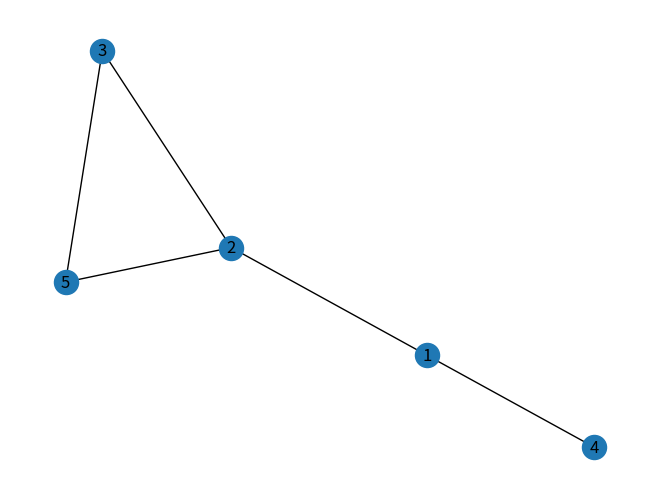

This figure's Python source:
# Code created 22/04/21

# Oscar Bond
# Network setup

import matplotlib.pyplot as plt
import networkx as nx
import pandas as pd
import random
import numpy as np
from numpy.random import randint

#global variable - to be called from Nathan Code when bug is fixed

N = 10 #number of people across the network
room_size_x = 10
room_size_y = 10
number_infected = 1

# setup the edgelist
#edgelist=[(1,2),(1,3),(1,4),(1,5),(2,3),(3,4),(4,5),(2,5)]

edgelist=[(1,2),(1,4),(2,5),(3,5),(2,3)]

#edgelist=[(1,2),(1,3),(2,3),(3,4)]

# Create a networkx graph from the edgelist.
G = nx.Graph(edgelist)
nx.draw(G, with_labels=True)
#plt.show()   # this displays the graph - turn on as required.

number_nodes = G.number_of_nodes()
print(number_nodes)

def create_people_array():
    x_position = randint(0,room_size_x+1,N) # randomly assign x values for each person
    y_position = randint(0,room_size_y+1,N) # randomly assign y values for each person
    start_nodes = randint(1, number_nodes+1, N)
    start_status = np.concatenate((([1]*number_infected), ([0]*(N-number_infected))))
    #start_status = start_status.transpose()
    data_in = np.stack((x_position, y_position, start_nodes, start_status), axis=1)
    position_state = pd.DataFrame(data=data_in, columns=['x', 'y', 'node', 'status'])
    return(position_state)

class Position(object):
# this is to positions people on the first iterations and then
# update their position at the end of each day
# where day is 100 iterations of the low level code
    def __init__(self, x, y, node, status):
        self.x = x
        self.y = y
        self.node = node
        self.infected = status
        self.possible_nodes = self.network_paths_near()
    def move_node_random(self):
        """Update node for person for random node in network"""
        self.node = random.randint(1, number_nodes) # updates value of node for person

        return self.node
    def move_node_connected(self):
        """Update node for person to a node that is connected to their current position"""
        self.node = random.choice(self.possible_nodes)
        return  self.node
    def network_paths_near(self):
        # possible nodes to travel to from individual node
        possible_nodes = list(nx.single_source_shortest_path(G, source=self.node, cutoff=1))
        return possible_nodes


# Input

parameters = create_people_array()
print(parameters)

# initialise people - x, y, node, status
person1 = Position(parameters.iloc[1,1],2,3,0)
#person1 = Position(parameters.iloc[1,:].to_string(header=False, index=False)) # playing around with inputting data
# from the data frame. Not currently working. Could do it simply and select each column but long.
person2 = Position(2,2,3,0)
person3 = Position(2,2,4,0)


# calling function for instance of the class

check = person1.move_node_connected()
print(check)
check2 = person3.move_node_connected()
#print(check2)
person3_node = check2
#print(person3_node)

print(parameters.iloc[1,:].to_string(header=False, index=False))

## need to edit the code to be able to integrate with Kaelan

# look into the way to integrate with the command line.
